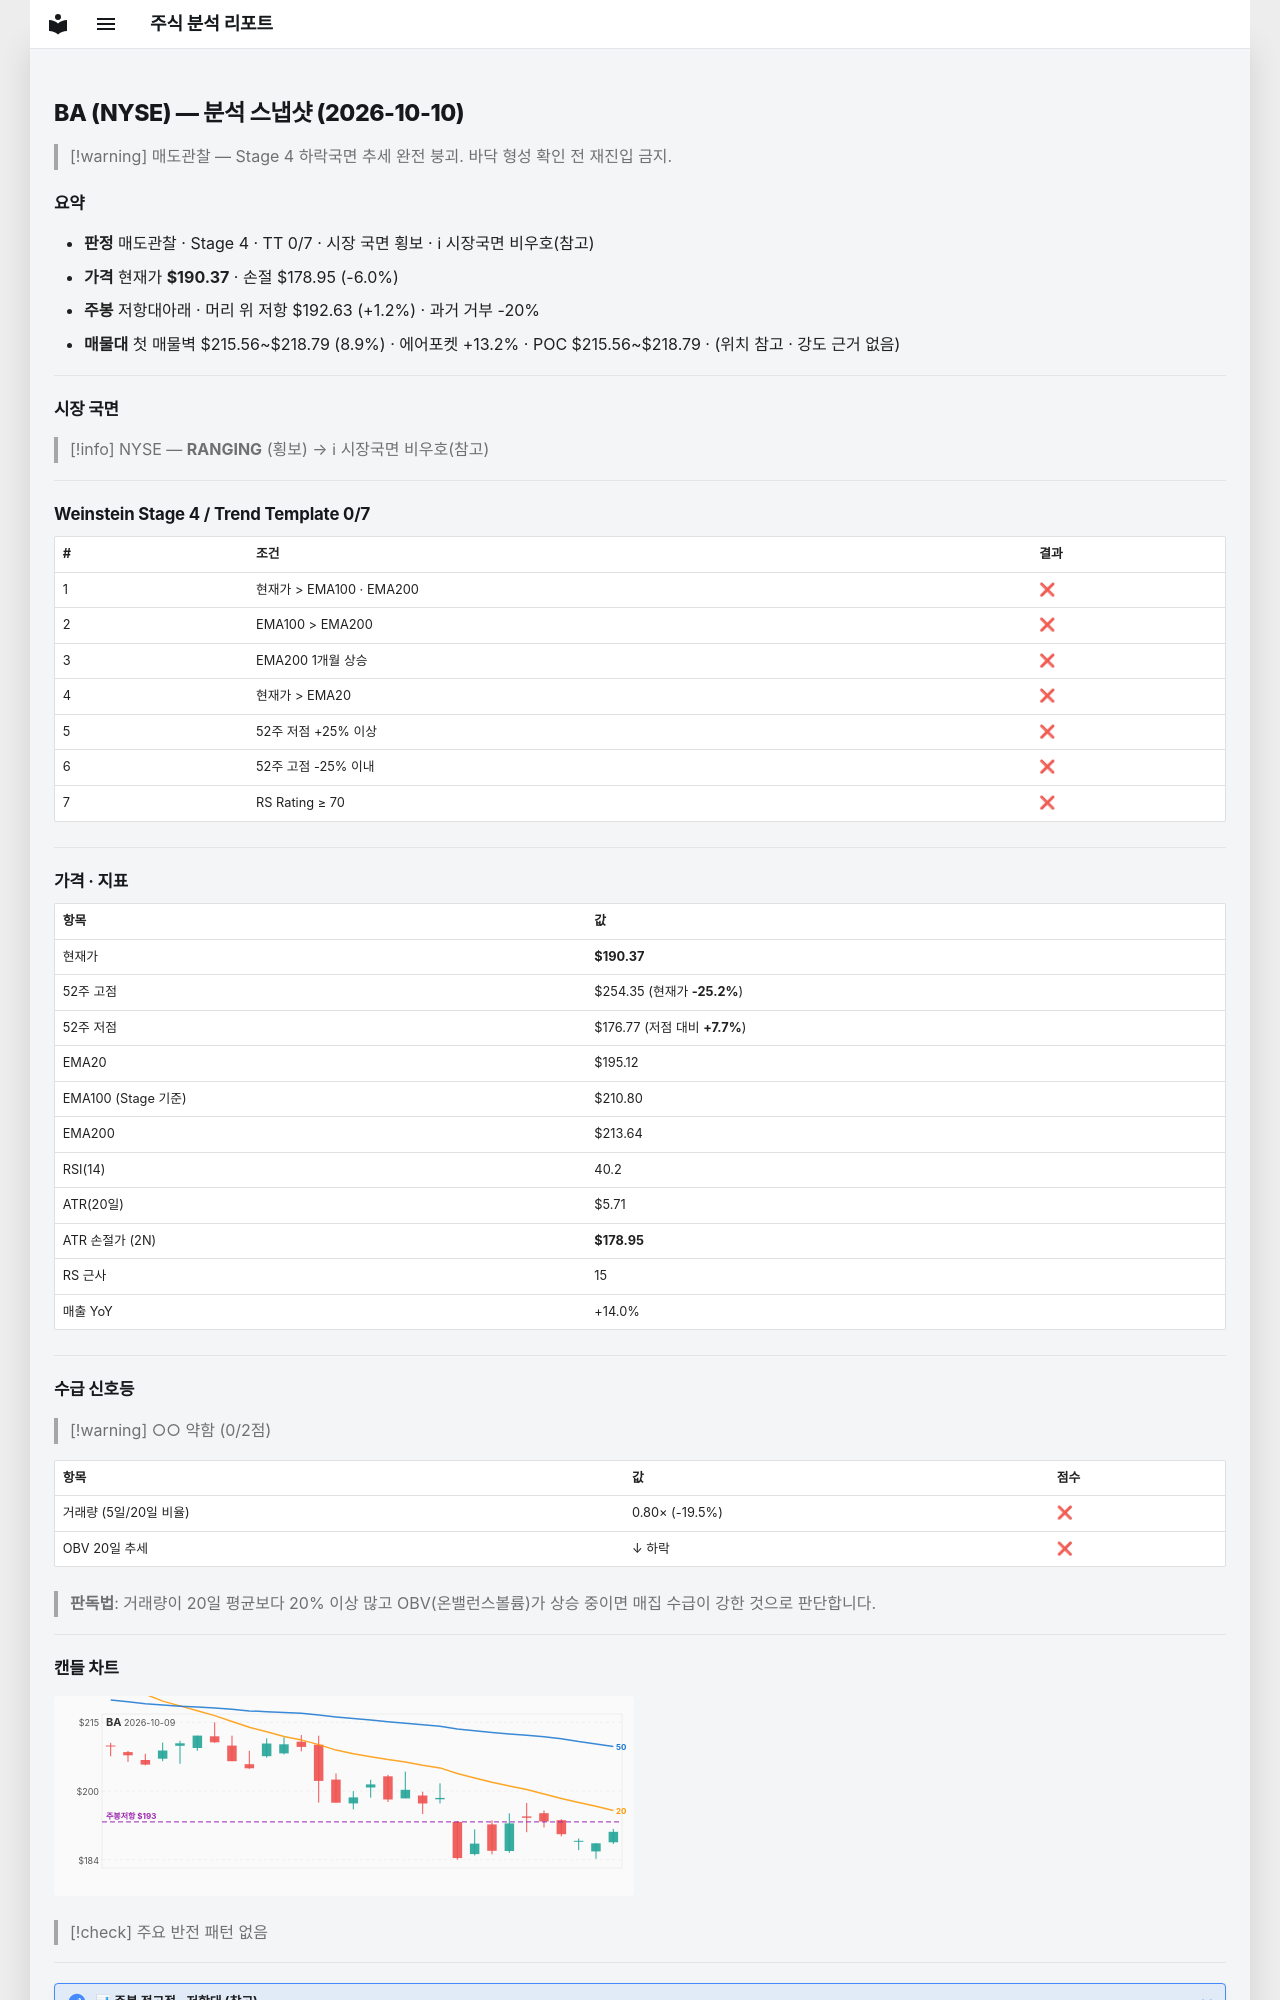

repository: soloandco/stock-reports · page: snapshots/BA-2026-10-10/index.html · generator: mkdocs

---
type: analysis-snapshot
title: BA 분석 스냅샷
ticker: BA
market: NYSE
created: 2026-10-10
updated: 2026-10-10
bar-date: 2026-10-09
verdict: 매도관찰
real-rr: 0.20
sma50-gap-pct: -2.4
weekly-position: 저항대아래
weekly-overhead-price: 192.63
weekly-overhead-pct: 1.2
stage: 4
trend-template-score: 0
tt-max: 7
ma-set: ema-20-100-200
price: 190.3699951171875
stop-price: 178.94673340252794
market-regime: RANGING
supply-demand-score: 0/2
supply-demand-label: 약함
status: tracking
tags:
  - stock-agent
  - watchlist
  - BA
  - analysis
related:
  - "[[analysis-template]]"
---

# BA (NYSE) — 분석 스냅샷 (2026-10-10)

> [!warning] 매도관찰 — Stage 4 하락국면
> 추세 완전 붕괴. 바닥 형성 확인 전 재진입 금지.

## 요약

- **판정** 매도관찰 · Stage 4 · TT 0/7 · 시장 국면 횡보 · ℹ 시장국면 비우호(참고)
- **가격** 현재가 **$190.37** · 손절 $178.95 (-6.0%)
- **주봉** 저항대아래 · 머리 위 저항 $192.63 (+1.2%) · 과거 거부 -20%
- **매물대** 첫 매물벽 $215.56~$218.79 (8.9%) · 에어포켓 +13.2% · POC $215.56~$218.79 · (위치 참고 · 강도 근거 없음)

---

## 시장 국면

> [!info] NYSE — **RANGING** (횡보) → ℹ 시장국면 비우호(참고)

---

## Weinstein Stage 4 / Trend Template 0/7

| # | 조건 | 결과 |
|---|------|------|
| 1 | 현재가 > EMA100 · EMA200 | ❌ |
| 2 | EMA100 > EMA200 | ❌ |
| 3 | EMA200 1개월 상승 | ❌ |
| 4 | 현재가 > EMA20 | ❌ |
| 5 | 52주 저점 +25% 이상 | ❌ |
| 6 | 52주 고점 -25% 이내 | ❌ |
| 7 | RS Rating ≥ 70 | ❌ |

---

## 가격 · 지표

| 항목 | 값 |
|------|---|
| 현재가 | **$190.37** |
| 52주 고점 | $254.35 (현재가 **-25.2%**) |
| 52주 저점 | $176.77 (저점 대비 **+7.7%**) |
| EMA20 | $195.12 |
| EMA100 (Stage 기준) | $210.80 |
| EMA200 | $213.64 |
| RSI(14) | 40.2 |
| ATR(20일) | $5.71 |
| ATR 손절가 (2N) | **$178.95** |
| RS 근사 | 15 |
| 매출 YoY | +14.0% |

---
## 수급 신호등

> [!warning] ○○ 약함 (0/2점)

| 항목 | 값 | 점수 |
|------|------|------|
| 거래량 (5일/20일 비율) | 0.80× (-19.5%) | ❌ |
| OBV 20일 추세 | ↓ 하락 | ❌ |

> **판독법**: 거래량이 20일 평균보다 20% 이상 많고 OBV(온밸런스볼륨)가 상승 중이면 매집 수급이 강한 것으로 판단합니다.

---
